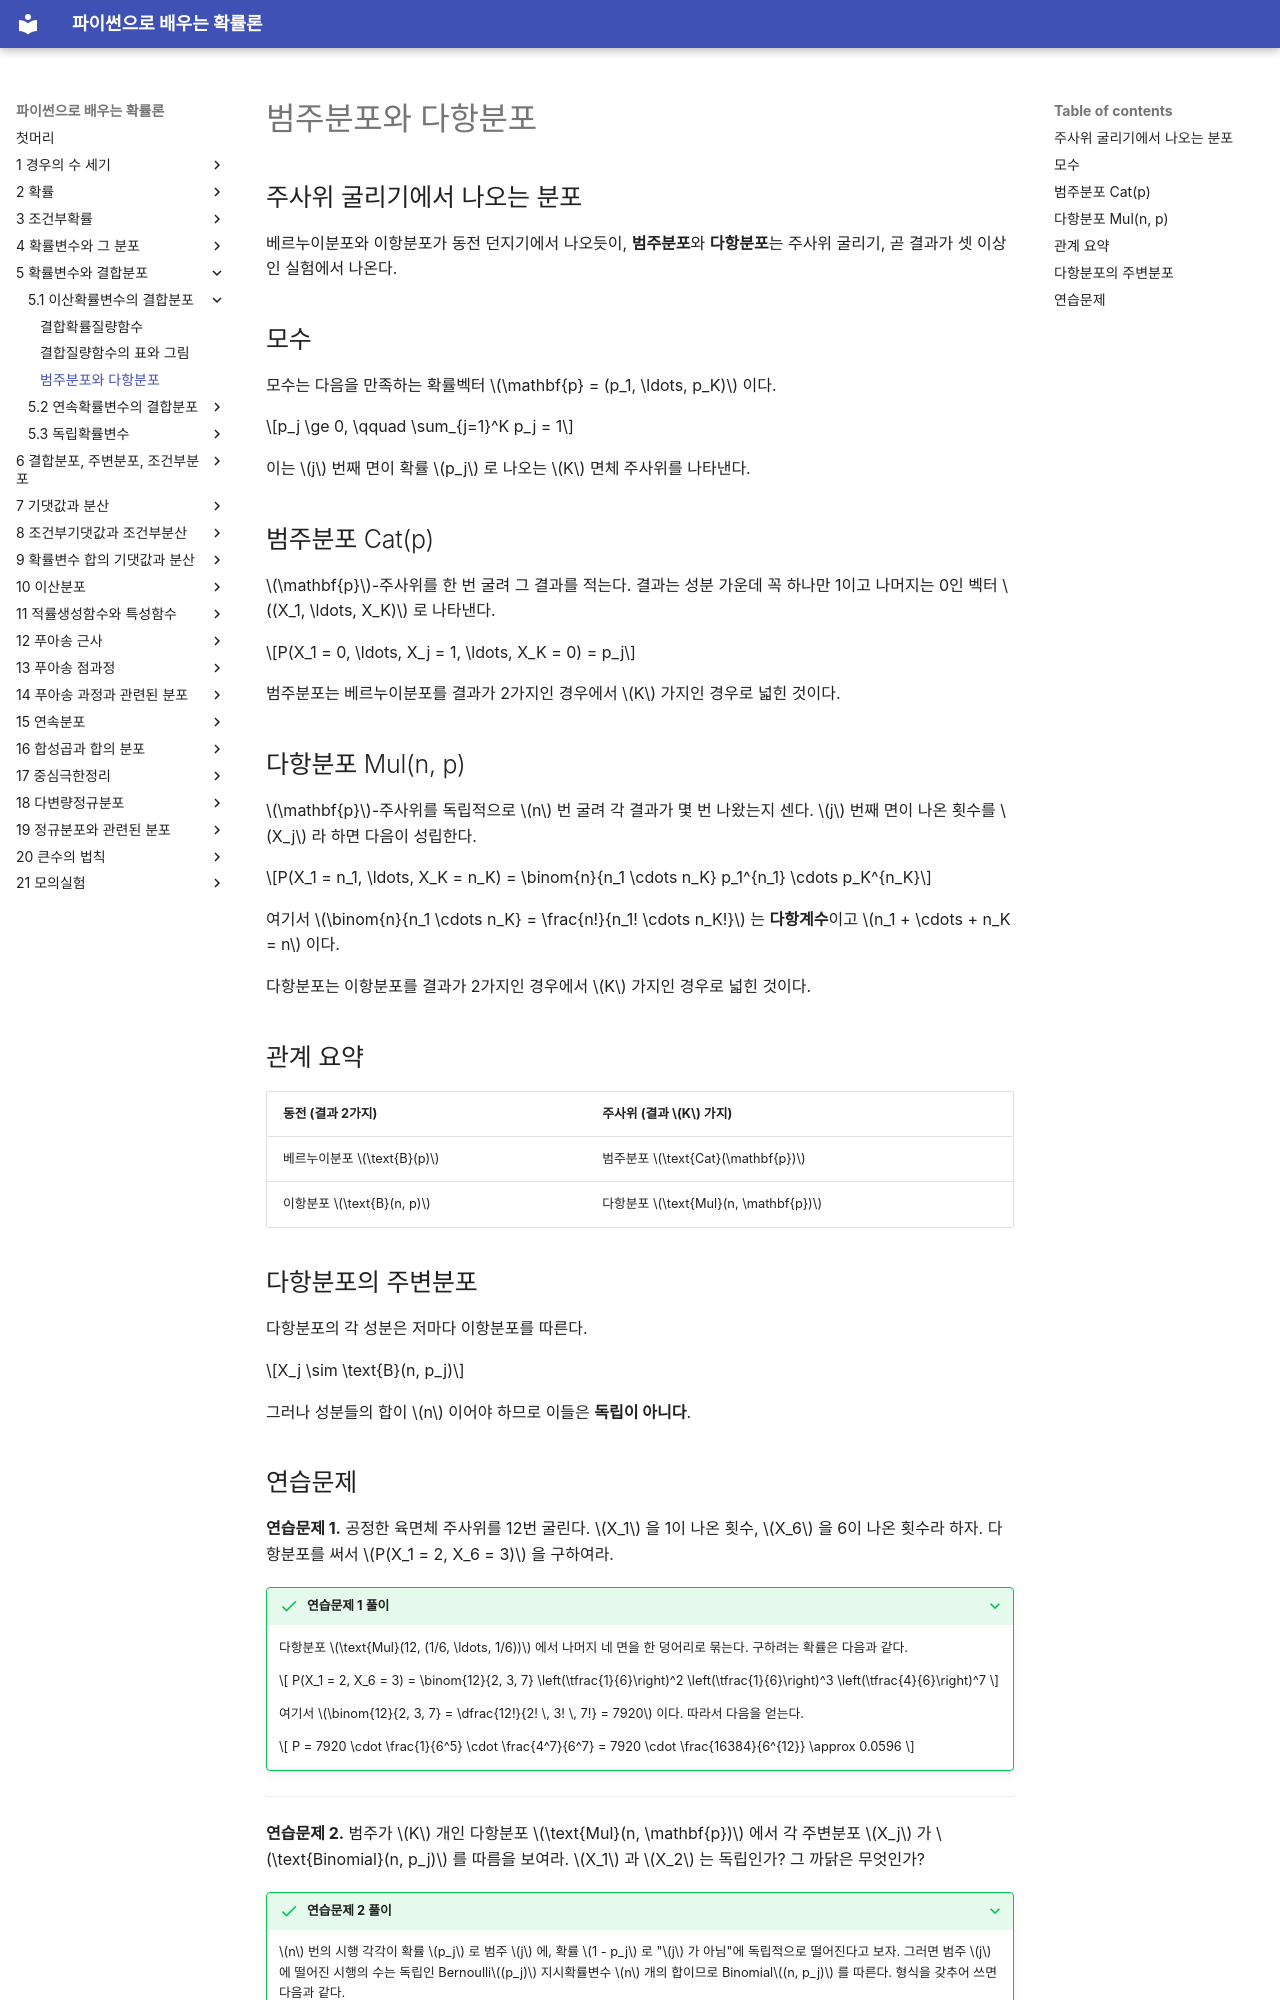

repository: SungchulLee/undergraduate_probability_book_writing · page: ch05/joint_discrete/categorical_multinomial/index.html · generator: mkdocs

# 범주분포와 다항분포

## 주사위 굴리기에서 나오는 분포

베르누이분포와 이항분포가 동전 던지기에서 나오듯이, **범주분포**와 **다항분포**는 주사위 굴리기, 곧 결과가 셋 이상인 실험에서 나온다.

## 모수

모수는 다음을 만족하는 확률벡터 $\mathbf{p} = (p_1, \ldots, p_K)$ 이다.

$$p_j \ge 0, \qquad \sum_{j=1}^K p_j = 1$$

이는 $j$ 번째 면이 확률 $p_j$ 로 나오는 $K$ 면체 주사위를 나타낸다.

## 범주분포 Cat(p)

$\mathbf{p}$-주사위를 한 번 굴려 그 결과를 적는다. 결과는 성분 가운데 꼭 하나만 1이고 나머지는 0인 벡터 $(X_1, \ldots, X_K)$ 로 나타낸다.

$$P(X_1 = 0, \ldots, X_j = 1, \ldots, X_K = 0) = p_j$$

범주분포는 베르누이분포를 결과가 2가지인 경우에서 $K$ 가지인 경우로 넓힌 것이다.

## 다항분포 Mul(n, p)

$\mathbf{p}$-주사위를 독립적으로 $n$ 번 굴려 각 결과가 몇 번 나왔는지 센다. $j$ 번째 면이 나온 횟수를 $X_j$ 라 하면 다음이 성립한다.

$$P(X_1 = n_1, \ldots, X_K = n_K) = \binom{n}{n_1 \cdots n_K} p_1^{n_1} \cdots p_K^{n_K}$$

여기서 $\binom{n}{n_1 \cdots n_K} = \frac{n!}{n_1! \cdots n_K!}$ 는 **다항계수**이고 $n_1 + \cdots + n_K = n$ 이다.

다항분포는 이항분포를 결과가 2가지인 경우에서 $K$ 가지인 경우로 넓힌 것이다.

## 관계 요약

| 동전 (결과 2가지) | 주사위 (결과 $K$ 가지) |
|---|---|
| 베르누이분포 $\text{B}(p)$ | 범주분포 $\text{Cat}(\mathbf{p})$ |
| 이항분포 $\text{B}(n, p)$ | 다항분포 $\text{Mul}(n, \mathbf{p})$ |

## 다항분포의 주변분포

다항분포의 각 성분은 저마다 이항분포를 따른다.

$$X_j \sim \text{B}(n, p_j)$$

그러나 성분들의 합이 $n$ 이어야 하므로 이들은 **독립이 아니다**.
